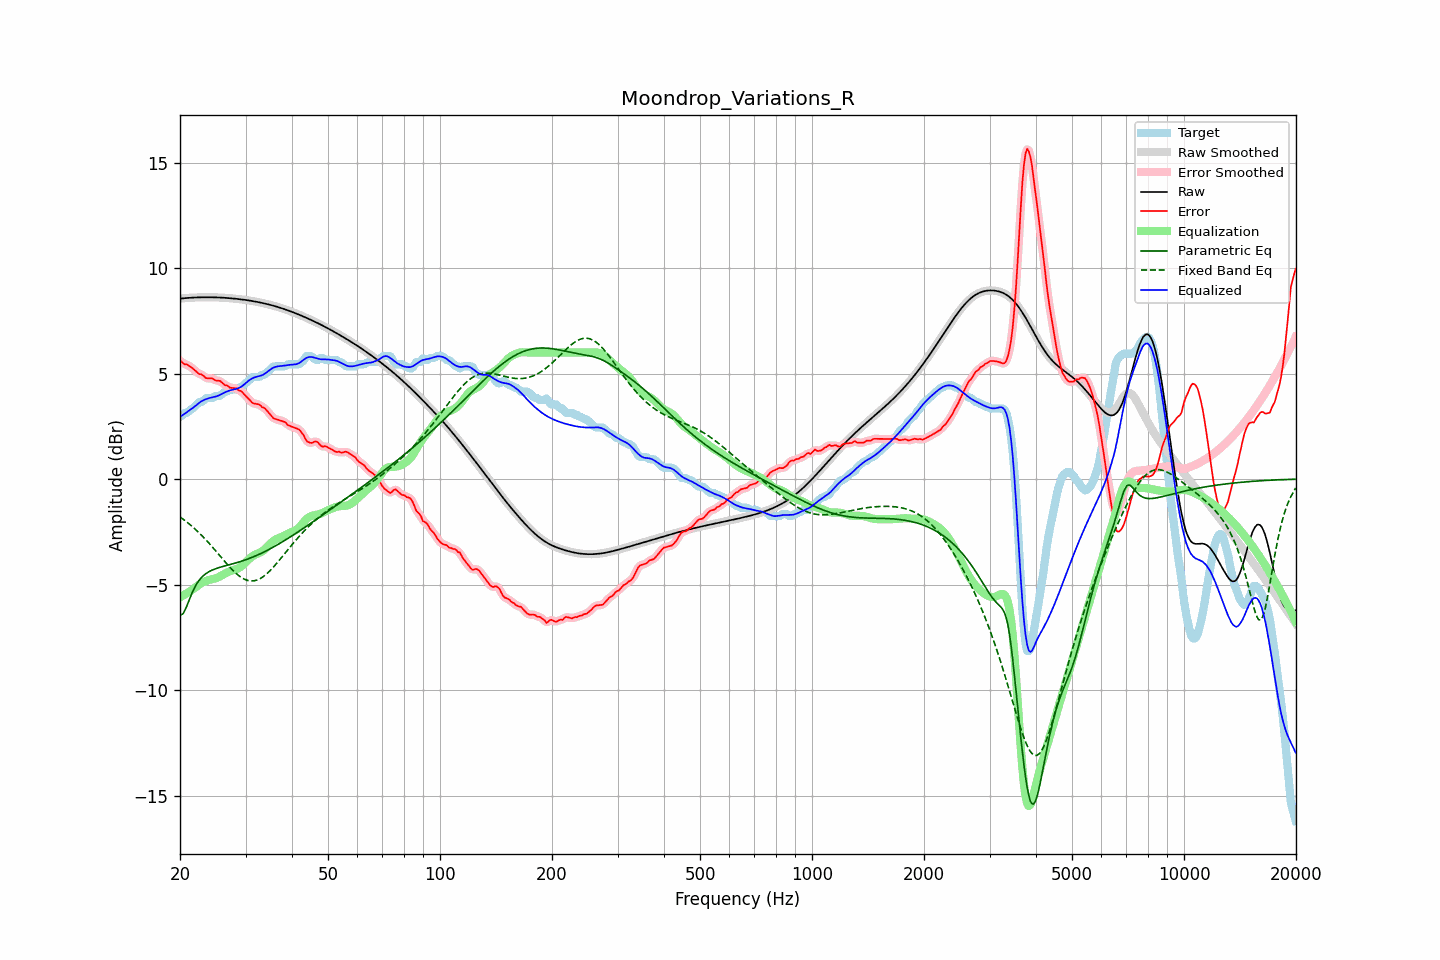

The data file committed next to this chart (first rows):
frequency, raw, error, smoothed, error_smoothed, equalization, parametric_eq, fixed_band_eq, equalized_raw, equalized_smoothed, target
20.00, 8.55, 5.61, 8.55, 5.61, -5.60, -6.47, -1.80, 2.95, 2.95, 2.94
20.20, 8.56, 5.57, 8.56, 5.55, -5.56, -6.42, -1.85, 3.00, 3.00, 2.99
20.40, 8.57, 5.49, 8.57, 5.50, -5.52, -6.37, -1.90, 3.05, 3.05, 3.08
20.61, 8.57, 5.43, 8.57, 5.46, -5.47, -6.22, -1.96, 3.10, 3.10, 3.14
20.81, 8.58, 5.44, 8.58, 5.42, -5.42, -6.06, -2.02, 3.16, 3.16, 3.14
21.02, 8.59, 5.40, 8.59, 5.39, -5.38, -5.87, -2.08, 3.21, 3.21, 3.18
21.23, 8.59, 5.34, 8.59, 5.35, -5.33, -5.67, -2.14, 3.26, 3.26, 3.25
21.44, 8.60, 5.29, 8.60, 5.30, -5.28, -5.49, -2.21, 3.32, 3.32, 3.30
21.66, 8.60, 5.24, 8.60, 5.23, -5.22, -5.31, -2.27, 3.38, 3.38, 3.36
21.87, 8.60, 5.17, 8.60, 5.17, -5.17, -5.16, -2.34, 3.43, 3.43, 3.43
22.09, 8.61, 5.10, 8.61, 5.10, -5.11, -5.01, -2.41, 3.49, 3.49, 3.51
22.31, 8.61, 5.03, 8.61, 5.04, -5.05, -4.90, -2.48, 3.56, 3.56, 3.58
22.54, 8.61, 4.97, 8.61, 4.99, -5.00, -4.79, -2.56, 3.62, 3.62, 3.64
22.76, 8.61, 4.97, 8.61, 4.96, -4.94, -4.70, -2.63, 3.67, 3.67, 3.64
22.99, 8.62, 4.93, 8.62, 4.91, -4.90, -4.61, -2.71, 3.72, 3.72, 3.69
23.22, 8.62, 4.87, 8.62, 4.86, -4.86, -4.55, -2.79, 3.75, 3.75, 3.75
23.45, 8.62, 4.79, 8.62, 4.81, -4.83, -4.49, -2.87, 3.78, 3.78, 3.83
23.69, 8.62, 4.78, 8.62, 4.78, -4.81, -4.44, -2.95, 3.81, 3.81, 3.84
23.92, 8.62, 4.78, 8.62, 4.77, -4.78, -4.39, -3.03, 3.84, 3.84, 3.84
24.16, 8.62, 4.77, 8.62, 4.78, -4.76, -4.35, -3.12, 3.86, 3.86, 3.84
24.40, 8.62, 4.77, 8.62, 4.76, -4.74, -4.31, -3.21, 3.87, 3.87, 3.84
24.65, 8.61, 4.74, 8.61, 4.73, -4.72, -4.28, -3.29, 3.89, 3.89, 3.88
24.89, 8.61, 4.67, 8.61, 4.69, -4.70, -4.25, -3.38, 3.91, 3.91, 3.94
25.14, 8.61, 4.67, 8.61, 4.67, -4.68, -4.23, -3.47, 3.93, 3.93, 3.94
25.39, 8.61, 4.67, 8.61, 4.66, -4.65, -4.20, -3.56, 3.96, 3.96, 3.94
25.65, 8.60, 4.65, 8.60, 4.63, -4.61, -4.18, -3.65, 4.00, 4.00, 3.95
25.91, 8.60, 4.58, 8.60, 4.58, -4.56, -4.16, -3.74, 4.04, 4.04, 4.02
26.16, 8.59, 4.51, 8.59, 4.52, -4.52, -4.13, -3.83, 4.07, 4.07, 4.08
26.43, 8.59, 4.45, 8.59, 4.47, -4.48, -4.11, -3.92, 4.11, 4.11, 4.14
26.69, 8.58, 4.44, 8.58, 4.42, -4.44, -4.09, -4.01, 4.15, 4.15, 4.14
26.96, 8.58, 4.40, 8.58, 4.39, -4.40, -4.07, -4.09, 4.18, 4.18, 4.18
27.23, 8.57, 4.33, 8.57, 4.35, -4.37, -4.05, -4.18, 4.20, 4.20, 4.24
27.50, 8.57, 4.32, 8.57, 4.32, -4.34, -4.03, -4.26, 4.22, 4.22, 4.24
27.77, 8.56, 4.32, 8.56, 4.32, -4.32, -4.01, -4.33, 4.24, 4.24, 4.24
28.05, 8.55, 4.31, 8.55, 4.31, -4.30, -3.99, -4.41, 4.25, 4.25, 4.24
28.33, 8.54, 4.30, 8.54, 4.28, -4.27, -3.97, -4.48, 4.27, 4.27, 4.24
28.62, 8.53, 4.24, 8.53, 4.25, -4.24, -3.95, -4.54, 4.30, 4.30, 4.30
28.90, 8.53, 4.18, 8.53, 4.21, -4.20, -3.92, -4.60, 4.33, 4.33, 4.34
29.19, 8.52, 4.17, 8.52, 4.15, -4.14, -3.90, -4.66, 4.37, 4.37, 4.34
29.48, 8.51, 4.09, 8.51, 4.09, -4.08, -3.87, -4.70, 4.43, 4.43, 4.41
29.78, 8.50, 4.01, 8.50, 4.02, -4.01, -3.85, -4.74, 4.49, 4.49, 4.49
30.08, 8.49, 3.93, 8.49, 3.93, -3.93, -3.82, -4.77, 4.56, 4.56, 4.56
30.38, 8.47, 3.86, 8.47, 3.85, -3.85, -3.79, -4.80, 4.62, 4.62, 4.62
30.68, 8.46, 3.78, 8.46, 3.77, -3.78, -3.76, -4.82, 4.68, 4.68, 4.69
30.99, 8.45, 3.69, 8.45, 3.69, -3.72, -3.73, -4.83, 4.73, 4.73, 4.76
31.30, 8.44, 3.62, 8.44, 3.63, -3.66, -3.70, -4.83, 4.78, 4.78, 4.82
31.61, 8.42, 3.58, 8.42, 3.59, -3.61, -3.67, -4.82, 4.81, 4.81, 4.84
31.93, 8.41, 3.57, 8.41, 3.57, -3.57, -3.64, -4.80, 4.84, 4.84, 4.84
32.24, 8.40, 3.55, 8.40, 3.56, -3.54, -3.61, -4.78, 4.86, 4.86, 4.84
32.57, 8.38, 3.54, 8.38, 3.53, -3.51, -3.57, -4.75, 4.87, 4.87, 4.84
32.89, 8.37, 3.50, 8.37, 3.49, -3.47, -3.54, -4.71, 4.89, 4.89, 4.86
33.22, 8.35, 3.41, 8.35, 3.44, -3.43, -3.50, -4.66, 4.92, 4.92, 4.94
33.55, 8.33, 3.39, 8.33, 3.38, -3.38, -3.46, -4.61, 4.96, 4.96, 4.94
33.89, 8.32, 3.34, 8.32, 3.32, -3.31, -3.43, -4.55, 5.01, 5.01, 4.98
34.23, 8.30, 3.25, 8.30, 3.26, -3.23, -3.39, -4.49, 5.07, 5.07, 5.05
34.57, 8.28, 3.16, 8.28, 3.17, -3.15, -3.35, -4.42, 5.13, 5.13, 5.12
34.92, 8.26, 3.07, 8.26, 3.07, -3.08, -3.31, -4.34, 5.18, 5.18, 5.18
35.27, 8.24, 2.98, 8.24, 2.98, -3.00, -3.27, -4.26, 5.24, 5.24, 5.25
35.62, 8.22, 2.89, 8.22, 2.91, -2.94, -3.22, -4.18, 5.28, 5.28, 5.33
35.97, 8.20, 2.86, 8.20, 2.86, -2.89, -3.18, -4.10, 5.31, 5.31, 5.34
... 635 more rows
